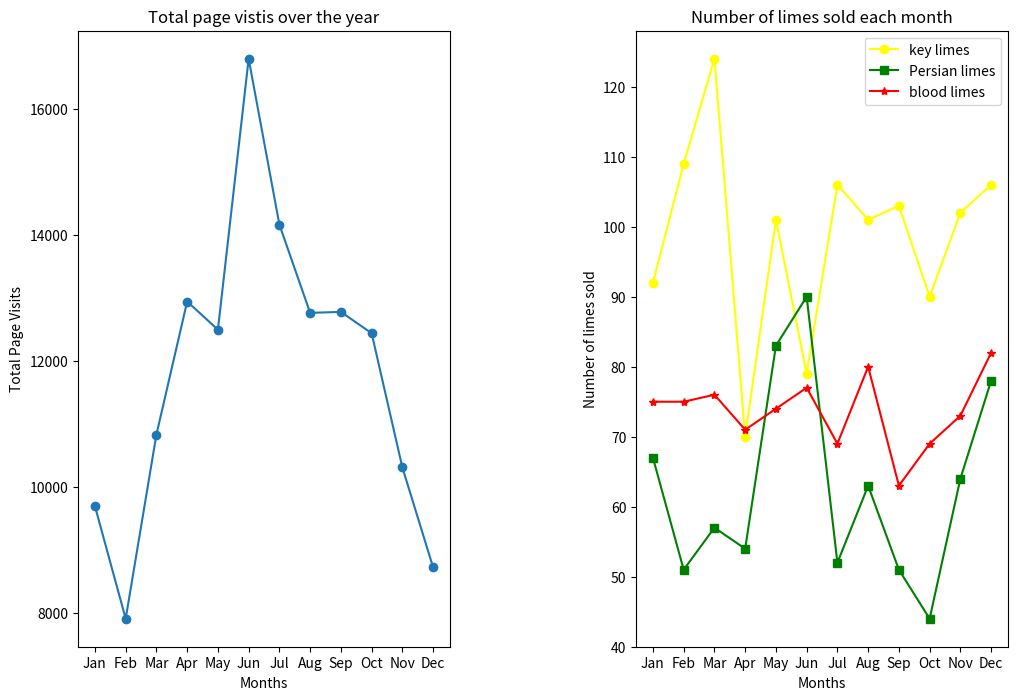

Generate this figure with matplotlib:
from matplotlib import pyplot as plt

months = ["Jan", "Feb", "Mar", "Apr", "May", "Jun", "Jul", "Aug", "Sep", "Oct", "Nov", "Dec"]

visits_per_month = [9695, 7909, 10831, 12942, 12495, 16794, 14161, 12762, 12777, 12439, 10309, 8724]

# numbers of limes of different species sold each month
key_limes_per_month = [92.0, 109.0, 124.0, 70.0, 101.0, 79.0, 106.0, 101.0, 103.0, 90.0, 102.0, 106.0]
persian_limes_per_month = [67.0, 51.0, 57.0, 54.0, 83.0, 90.0, 52.0, 63.0, 51.0, 44.0, 64.0, 78.0]
blood_limes_per_month = [75.0, 75.0, 76.0, 71.0, 74.0, 77.0, 69.0, 80.0, 63.0, 69.0, 73.0, 82.0]


# Understand the data and set up subplots
plt.figure(figsize=(12, 8))

ax1 = plt.subplot(1, 2, 1)
# Page visits over time
x_values = range(len(months))
plt.plot(x_values, visits_per_month, marker='o')
plt.xlabel('Months')
plt.ylabel('Total Page Visits')
ax1.set_xticks(x_values)
ax1.set_xticklabels(months)
# Labeling 
plt.title('Total page vistis over the year')

ax2 = plt.subplot(1, 2, 2)
# Plotting multiple lime species
plt.plot(x_values, key_limes_per_month, color='yellow', marker='o')
plt.plot(x_values, persian_limes_per_month, color='green', marker='s')
plt.plot(x_values, blood_limes_per_month, color='red', marker='*')
plt.xlabel('Months')
plt.ylabel('Number of limes sold')
plt.legend(['key limes', 'Persian limes', 'blood limes'])
ax2.set_xticks(x_values)
ax2.set_xticklabels(months)
# Labeling
plt.title('Number of limes sold each month')

plt.subplots_adjust(wspace=0.5)
plt.savefig('Sublime_Limes_Line_Graphs.png')
plt.show()